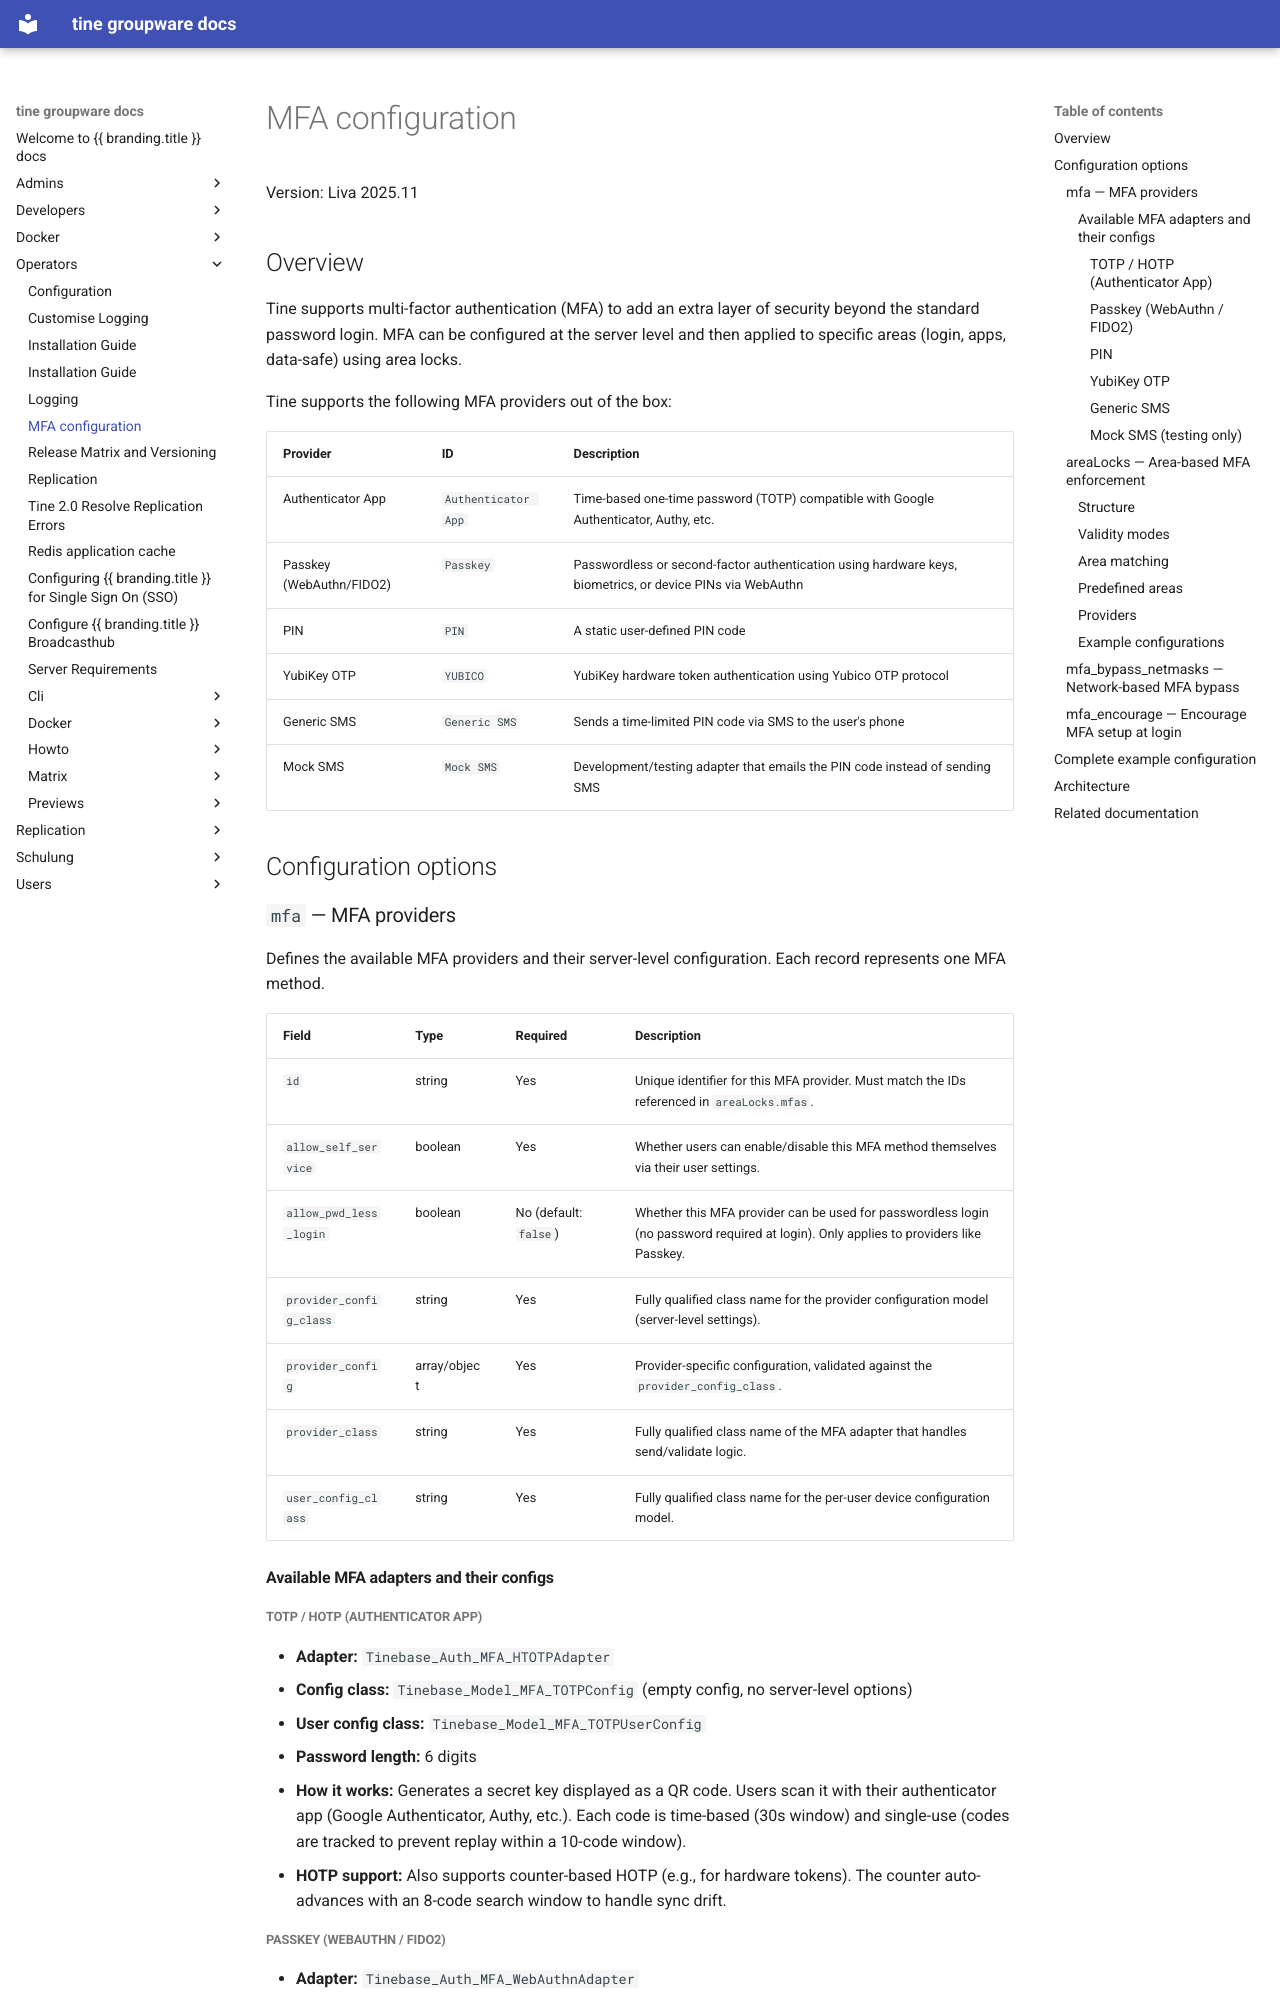

repository: tine-groupware/tine · page: operators/MFA.html · generator: mkdocs

# MFA configuration

Version: Liva 2025.11

## Overview

Tine supports multi-factor authentication (MFA) to add an extra layer of security beyond the standard password login. MFA can be configured at the server level and then applied to specific areas (login, apps, data-safe) using area locks.

Tine supports the following MFA providers out of the box:

| Provider | ID | Description |
|----------|----|-------------|
| Authenticator App | `Authenticator App` | Time-based one-time password (TOTP) compatible with Google Authenticator, Authy, etc. |
| Passkey (WebAuthn/FIDO2) | `Passkey` | Passwordless or second-factor authentication using hardware keys, biometrics, or device PINs via WebAuthn |
| PIN | `PIN` | A static user-defined PIN code |
| YubiKey OTP | `YUBICO` | YubiKey hardware token authentication using Yubico OTP protocol |
| Generic SMS | `Generic SMS` | Sends a time-limited PIN code via SMS to the user's phone |
| Mock SMS | `Mock SMS` | Development/testing adapter that emails the PIN code instead of sending SMS |

## Configuration options

### `mfa` — MFA providers

Defines the available MFA providers and their server-level configuration. Each record represents one MFA method.

| Field | Type | Required | Description |
|-------|------|----------|-------------|
| `id` | string | Yes | Unique identifier for this MFA provider. Must match the IDs referenced in `areaLocks.mfas`. |
| `allow_self_service` | boolean | Yes | Whether users can enable/disable this MFA method themselves via their user settings. |
| `allow_pwd_less_login` | boolean | No (default: `false`) | Whether this MFA provider can be used for passwordless login (no password required at login). Only applies to providers like Passkey. |
| `provider_config_class` | string | Yes | Fully qualified class name for the provider configuration model (server-level settings). |
| `provider_config` | array/object | Yes | Provider-specific configuration, validated against the `provider_config_class`. |
| `provider_class` | string | Yes | Fully qualified class name of the MFA adapter that handles send/validate logic. |
| `user_config_class` | string | Yes | Fully qualified class name for the per-user device configuration model. |

#### Available MFA adapters and their configs

##### TOTP / HOTP (Authenticator App)

- **Adapter:** `Tinebase_Auth_MFA_HTOTPAdapter`
- **Config class:** `Tinebase_Model_MFA_TOTPConfig` (empty config, no server-level options)
- **User config class:** `Tinebase_Model_MFA_TOTPUserConfig`
- **Password length:** 6 digits
- **How it works:** Generates a secret key displayed as a QR code. Users scan it with their authenticator app (Google Authenticator, Authy, etc.). Each code is time-based (30s window) and single-use (codes are tracked to prevent replay within a 10-code window).
- **HOTP support:** Also supports counter-based HOTP (e.g., for hardware tokens). The counter auto-advances with an 8-code search window to handle sync drift.
